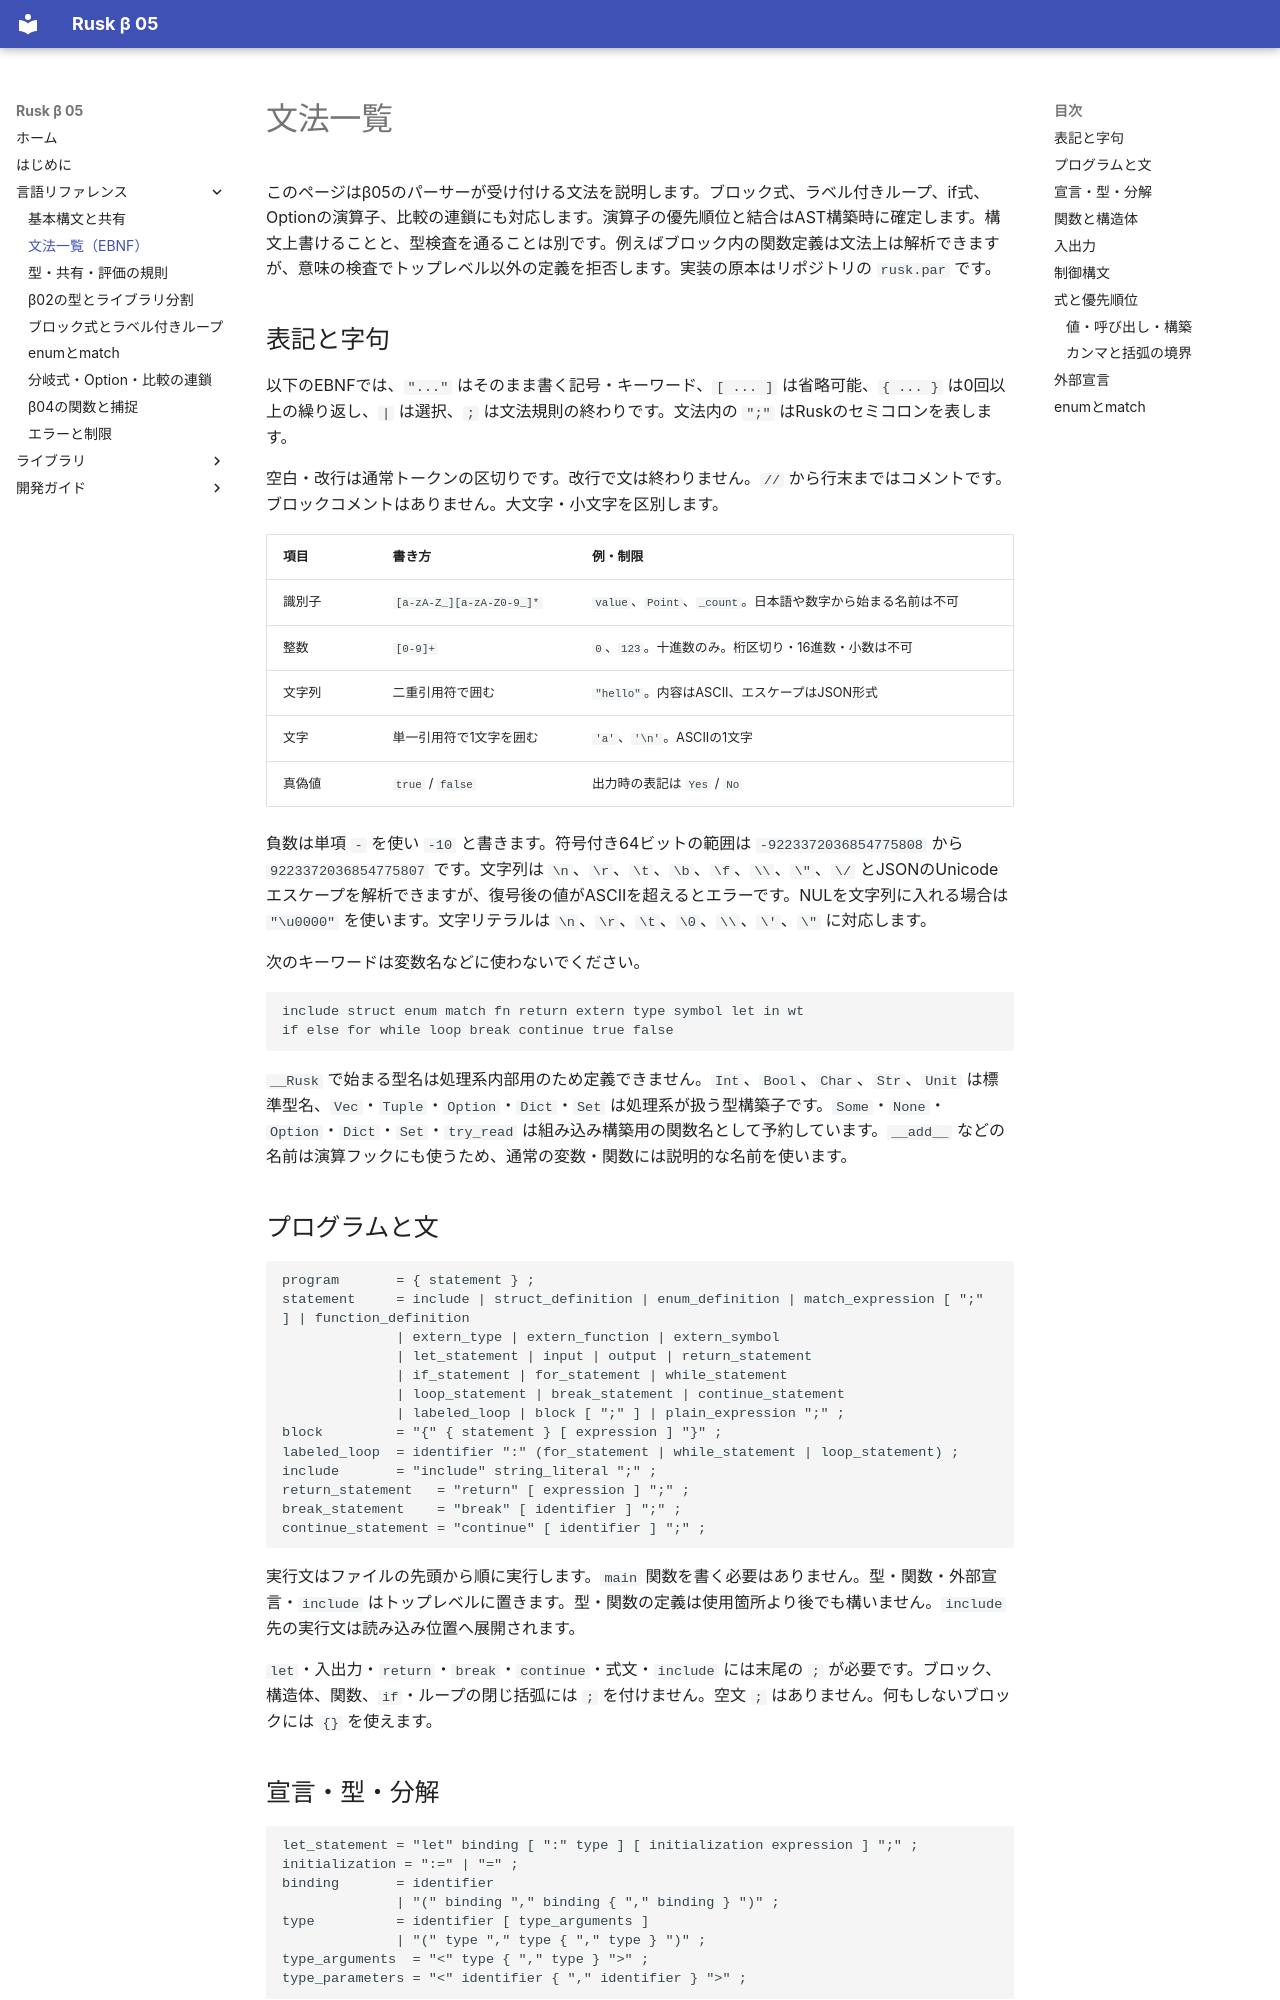

repository: shogo314/rusk_b_05 · page: reference/grammar/index.html · generator: mkdocs

# 文法一覧

このページはβ05のパーサーが受け付ける文法を説明します。ブロック式、ラベル付きループ、if式、Optionの演算子、比較の連鎖にも対応します。演算子の優先順位と結合はAST構築時に確定します。構文上書けることと、型検査を通ることは別です。例えばブロック内の関数定義は文法上は解析できますが、意味の検査でトップレベル以外の定義を拒否します。実装の原本はリポジトリの `rusk.par` です。

## 表記と字句

以下のEBNFでは、`"..."` はそのまま書く記号・キーワード、`[ ... ]` は省略可能、`{ ... }` は0回以上の繰り返し、`|` は選択、`;` は文法規則の終わりです。文法内の `";"` はRuskのセミコロンを表します。

空白・改行は通常トークンの区切りです。改行で文は終わりません。`//` から行末まではコメントです。ブロックコメントはありません。大文字・小文字を区別します。

| 項目 | 書き方 | 例・制限 |
|---|---|---|
| 識別子 | `[a-zA-Z_][a-zA-Z0-9_]*` | `value`、`Point`、`_count`。日本語や数字から始まる名前は不可 |
| 整数 | `[0-9]+` | `0`、`123`。十進数のみ。桁区切り・16進数・小数は不可 |
| 文字列 | 二重引用符で囲む | `"hello"`。内容はASCII、エスケープはJSON形式 |
| 文字 | 単一引用符で1文字を囲む | `'a'`、`'\n'`。ASCIIの1文字 |
| 真偽値 | `true` / `false` | 出力時の表記は `Yes` / `No` |

負数は単項 `-` を使い `-10` と書きます。符号付き64ビットの範囲は `-9223372036854775808` から `9223372036854775807` です。文字列は `\n`、`\r`、`\t`、`\b`、`\f`、`\\`、`\"`、`\/` とJSONのUnicodeエスケープを解析できますが、復号後の値がASCIIを超えるとエラーです。NULを文字列に入れる場合は `"\u0000"` を使います。文字リテラルは `\n`、`\r`、`\t`、`\0`、`\\`、`\'`、`\"` に対応します。

次のキーワードは変数名などに使わないでください。

```text
include struct enum match fn return extern type symbol let in wt
if else for while loop break continue true false
```

`__Rusk` で始まる型名は処理系内部用のため定義できません。`Int`、`Bool`、`Char`、`Str`、`Unit` は標準型名、`Vec`・`Tuple`・`Option`・`Dict`・`Set` は処理系が扱う型構築子です。`Some`・`None`・`Option`・`Dict`・`Set`・`try_read` は組み込み構築用の関数名として予約しています。`__add__` などの名前は演算フックにも使うため、通常の変数・関数には説明的な名前を使います。

## プログラムと文

```ebnf
program       = { statement } ;
statement     = include | struct_definition | enum_definition | match_expression [ ";" ] | function_definition
              | extern_type | extern_function | extern_symbol
              | let_statement | input | output | return_statement
              | if_statement | for_statement | while_statement
              | loop_statement | break_statement | continue_statement
              | labeled_loop | block [ ";" ] | plain_expression ";" ;
block         = "{" { statement } [ expression ] "}" ;
labeled_loop  = identifier ":" (for_statement | while_statement | loop_statement) ;
include       = "include" string_literal ";" ;
return_statement   = "return" [ expression ] ";" ;
break_statement    = "break" [ identifier ] ";" ;
continue_statement = "continue" [ identifier ] ";" ;
```

実行文はファイルの先頭から順に実行します。`main` 関数を書く必要はありません。型・関数・外部宣言・`include` はトップレベルに置きます。型・関数の定義は使用箇所より後でも構いません。`include` 先の実行文は読み込み位置へ展開されます。

`let`・入出力・`return`・`break`・`continue`・式文・`include` には末尾の `;` が必要です。ブロック、構造体、関数、`if`・ループの閉じ括弧には `;` を付けません。空文 `;` はありません。何もしないブロックには `{}` を使えます。
